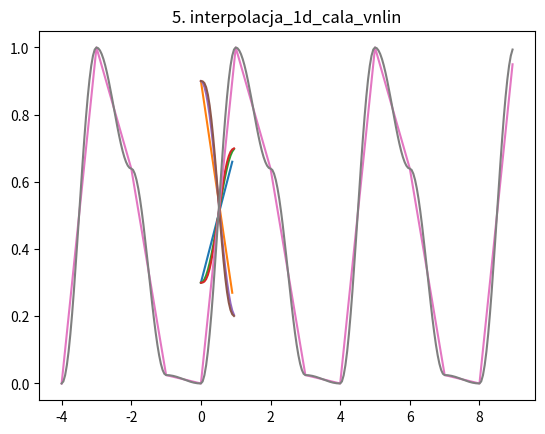

The matplotlib source for this figure:
import random
import matplotlib.pyplot as plt
import math
import numpy as np


def wartosci_losowe_wygeneruj_v0(dtw, seed):
    random.seed(seed)
    return [random.random() for _ in range(dtw)]


def funkcja_skrotu_1d_v0(x_c, dtw):
    return x_c % dtw


def wartosci_losowe_wygeneruj_v1(dtw, seed):
    random.seed(seed)
    return [0, 1] + [random.random() for _ in range(dtw - 2)]


def interpolacja_1d_rdzen_vlin(w_l, w_p, delta_x):
    return w_p * delta_x + w_l * (1 - delta_x)


def interpolacja_1d_cala_vlin(x, tab_wart):
    x_l = math.floor(x)
    x_p = x_l + 1
    i_x_l = funkcja_skrotu_1d_v0(x_l, len(tab_wart))
    i_x_p = funkcja_skrotu_1d_v0(x_p, len(tab_wart))
    w_l = tab_wart[i_x_l]
    w_p = tab_wart[i_x_p]
    delta_x = x - x_l

    return interpolacja_1d_rdzen_vlin(w_l, w_p, delta_x)


def vkos(delta_x):
    return math.cos(math.pi + delta_x * math.pi) / 2 + .5


def vwmian(delta_x):
    return 6 * math.pow(delta_x, 5) - 15 * math.pow(delta_x, 4) + 10 * math.pow(delta_x, 3)


def interpolacja_1d_rdzen_vnlin(w_l, w_p, delta_x, f):
    delta_x = f(delta_x)
    return w_p * delta_x + w_l * (1 - delta_x)


def interpolacja_1d_cala_vnlin(x, tab_wart):
    x_l = math.floor(x)
    x_p = x_l + 1
    i_x_l = funkcja_skrotu_1d_v0(x_l, len(tab_wart))
    i_x_p = funkcja_skrotu_1d_v0(x_p, len(tab_wart))
    w_l = tab_wart[i_x_l]
    w_p = tab_wart[i_x_p]
    delta_x = x - x_l

    return interpolacja_1d_rdzen_vnlin(w_l, w_p, delta_x, vkos)


if __name__ == '__main__':
    seed = 42

    # plt.bar(range(8), wartosci_losowe_wygeneruj_v1(8, seed))
    # plt.show()

    x = [0, .2, .4, .6, .8, 1]
    y = [interpolacja_1d_rdzen_vlin(.3, .7, delta) for delta in x]
    # plt.plot(x, y)
    # plt.title('interpolacja_1d_rdzen_vlin dla w_l=0.3, w_p=0.7')
    # plt.show()

    x = np.arange(-10, 16, .01)
    tab_wart = wartosci_losowe_wygeneruj_v1(8, seed)
    y = [interpolacja_1d_cala_vlin(wart, tab_wart) for wart in x]


    # plt.plot(x, y)
    # plt.title('interpolacja_1d_cala_vlin')
    # plt.show()

    def test_vkos(delta_x):
        return interpolacja_1d_rdzen_vnlin(0, 1, delta_x, vkos)


    def test_vwmian(delta_x):
        return interpolacja_1d_rdzen_vnlin(0, 1, delta_x, vwmian)


    x = np.arange(0, 1, .1)
    y_vkos = np.array(list(map(test_vkos, x)))
    y_vwmian = np.array(list(map(test_vwmian, x)))
    # plt.plot(x, y_vkos)
    # plt.plot(x, y_vwmian)
    # plt.show()

    x = np.arange(-10, 16, .1)
    tab_wart = wartosci_losowe_wygeneruj_v1(8, seed)
    y = [interpolacja_1d_cala_vnlin(wart, tab_wart) for wart in x]
    # plt.plot(x, y)
    # plt.title('interpolacja_1d_cala_vnlin')
    # plt.show()

    # fig, axs = plt.subplots(2)
    # fig.suptitle('przed i po interpolacja_1d_cala_vnlin')
    # axs[1].plot(x, y)

    x = np.arange(-10, 16, .1)
    tab_wart = wartosci_losowe_wygeneruj_v1(8, seed)
    y = [interpolacja_1d_cala_vlin(wart, tab_wart) for wart in x]
    # axs[0].plot(x, y)

    # plt.show()

    # <---- Ćwiczenia ---->
    print(
        f'1. wartosci_losowe_wygeneruj_v0: {wartosci_losowe_wygeneruj_v0(8, seed)}\n   wartosci_losowe_wygeneruj_v1: {wartosci_losowe_wygeneruj_v1(8, seed)}')

    funkcja_skrotu_1d = {x: funkcja_skrotu_1d_v0(x, 8) for x in range(-10, 16)}
    print(f'2. funkcja_skrotu_1d_v0: {funkcja_skrotu_1d}')

    x = np.arange(0, 1, .1)
    y = [interpolacja_1d_rdzen_vlin(.3, .7, delta) for delta in x]
    plt.plot(x, y)
    plt.title('3. interpolacja_1d_rdzen_vlin dla w_l=0.3, w_p=0.7')
    plt.show()

    x = np.arange(0, 1, .1)
    y = [interpolacja_1d_rdzen_vlin(.9, .2, delta) for delta in x]
    plt.plot(x, y)
    plt.title('3. interpolacja_1d_rdzen_vlin dla w_l=0.9, w_p=0.2')
    plt.show()


    def test_vkos_v1(delta_x):
        return interpolacja_1d_rdzen_vnlin(.3, .7, delta_x, vkos)


    def test_vwmian_v1(delta_x):
        return interpolacja_1d_rdzen_vnlin(.3, .7, delta_x, vwmian)


    x = np.arange(0, 1, .05)
    y_vkos = np.array(list(map(test_vkos_v1, x)))
    y_vwmian = np.array(list(map(test_vwmian_v1, x)))
    plt.plot(x, y_vkos)
    plt.plot(x, y_vwmian)
    plt.title('4. interpolacja_1d_rdzen_vkos i vwmian dla w_l=0.3, w_p=0.7')
    plt.show()


    def test_vkos_v2(delta_x):
        return interpolacja_1d_rdzen_vnlin(.9, .2, delta_x, vkos)


    def test_vwmian_v2(delta_x):
        return interpolacja_1d_rdzen_vnlin(.9, .2, delta_x, vwmian)


    y_vkos = np.array(list(map(test_vkos_v2, x)))
    y_vwmian = np.array(list(map(test_vwmian_v2, x)))
    plt.plot(x, y_vkos)
    plt.plot(x, y_vwmian)
    plt.title('4. interpolacja_1d_rdzen_vkos i vwmian dla w_l=0.9, w_p=0.2')
    plt.show()

    x = np.arange(-4, 9, .05)
    tab_wart = wartosci_losowe_wygeneruj_v1(4, seed)
    y = [interpolacja_1d_cala_vlin(wart, tab_wart) for wart in x]
    plt.plot(x, y)
    plt.title('5. interpolacja_1d_cala_vlin')
    plt.show()

    tab_wart = wartosci_losowe_wygeneruj_v1(4, seed)
    y = [interpolacja_1d_cala_vnlin(wart, tab_wart) for wart in x]
    plt.plot(x, y)
    plt.title('5. interpolacja_1d_cala_vnlin')
    plt.show()
